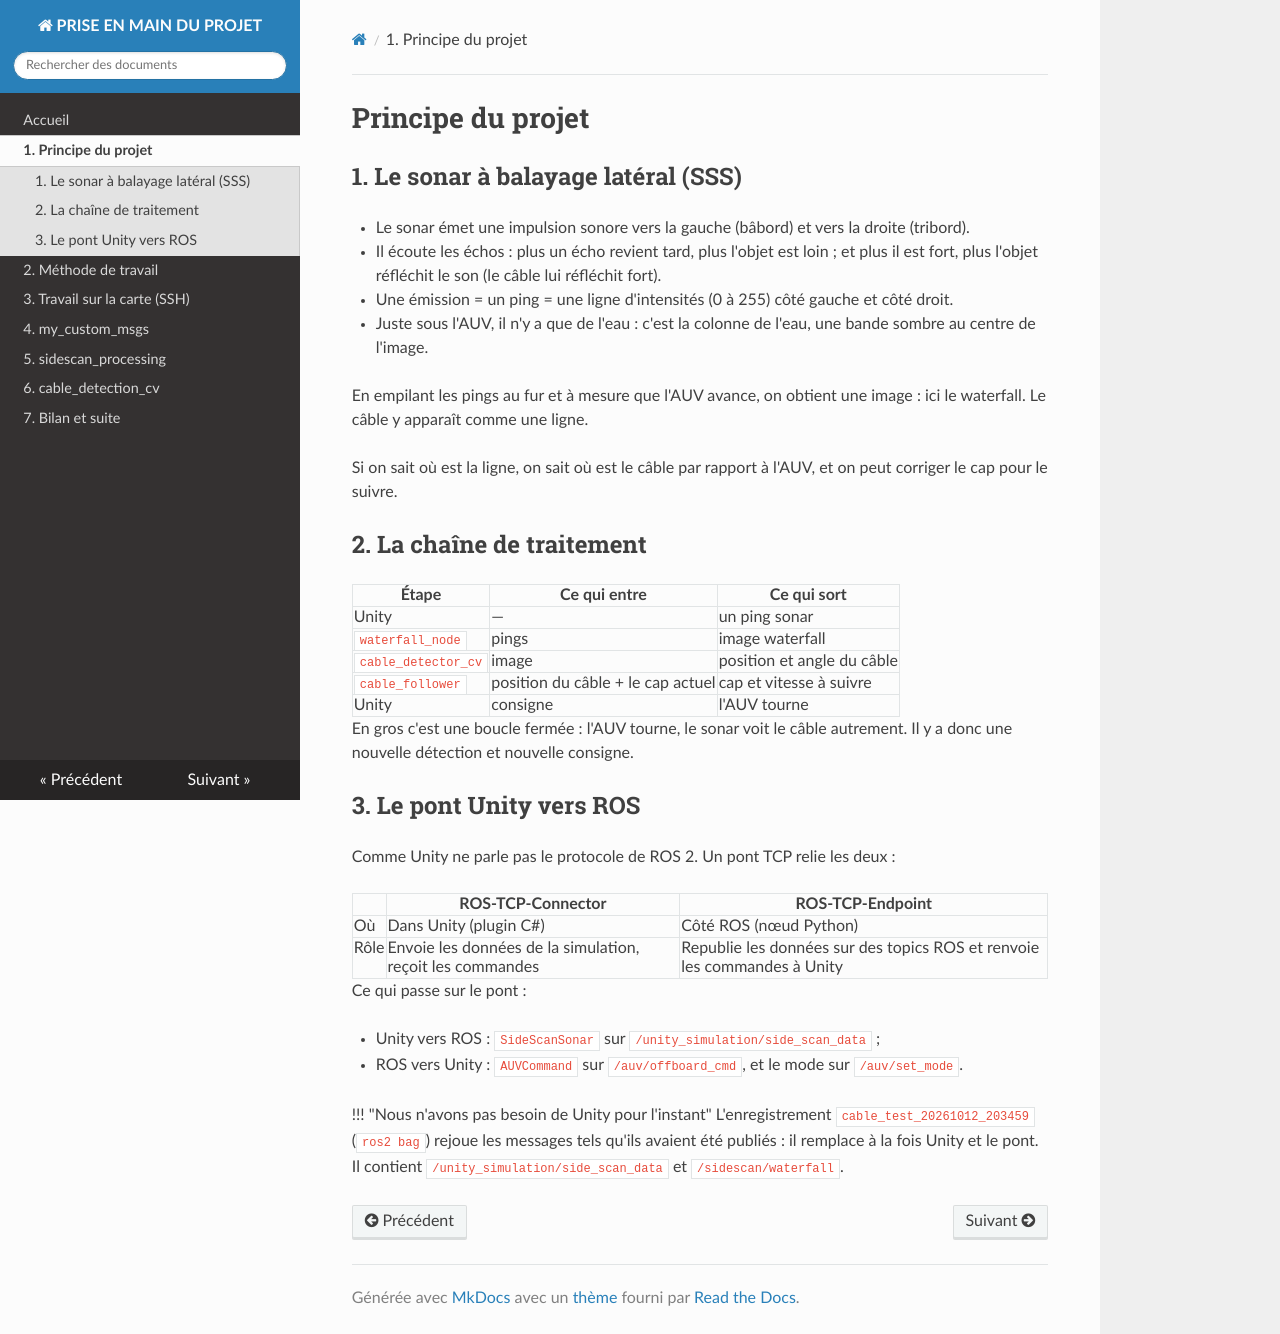

repository: Majestueux-dj/doc-hummingboard2 · page: 01_principe/index.html · generator: mkdocs

# Principe du projet

## 1. Le sonar à balayage latéral (SSS)

- Le sonar émet une impulsion sonore vers la gauche (bâbord) et vers la droite (tribord).
- Il écoute les échos : plus un écho revient tard, plus l'objet est loin ;
  et plus il est fort, plus l'objet réfléchit le son (le câble lui réfléchit fort).
- Une émission = un ping = une ligne d'intensités (0 à 255) côté gauche et côté droit.
- Juste sous l'AUV, il n'y a que de l'eau : c'est la colonne de l'eau,
  une bande sombre au centre de l'image.

En empilant les pings au fur et à mesure que l'AUV avance, on obtient une image :
ici le waterfall. Le câble y apparaît comme une ligne.

Si on sait où est la ligne, on sait où est le câble par rapport à l'AUV, et on peut corriger le cap pour le suivre.

## 2. La chaîne de traitement

| Étape | Ce qui entre | Ce qui sort |
|---|---|---|
| Unity | — | un ping sonar |
| `waterfall_node` | pings | image waterfall |
| `cable_detector_cv` | image | position et angle du câble |
| `cable_follower` | position du câble + le cap actuel | cap et vitesse à suivre |
| Unity | consigne | l'AUV tourne |

En gros c'est une boucle fermée : l'AUV tourne, le sonar voit le câble autrement. Il y a donc une nouvelle détection et nouvelle consigne.

## 3. Le pont Unity vers ROS

Comme Unity ne parle pas le protocole de ROS 2. Un pont TCP relie les deux :

| | ROS-TCP-Connector | ROS-TCP-Endpoint |
|---|---|---|
| Où | Dans Unity (plugin C#) | Côté ROS (nœud Python) |
| Rôle | Envoie les données de la simulation, reçoit les commandes | Republie les données sur des topics ROS et renvoie les commandes à Unity |

Ce qui passe sur le pont :

- Unity vers ROS : `SideScanSonar` sur `/unity_simulation/side_scan_data` ;
- ROS vers Unity : `AUVCommand` sur `/auv/offboard_cmd`, et le mode sur `/auv/set_mode`.

!!! "Nous n'avons pas besoin de Unity pour l'instant"
    L'enregistrement `cable_test_20261012_203459` (`ros2 bag`) rejoue les messages tels
    qu'ils avaient été publiés : il remplace à la fois Unity et le pont.
    Il contient `/unity_simulation/side_scan_data` et `/sidescan/waterfall`.
